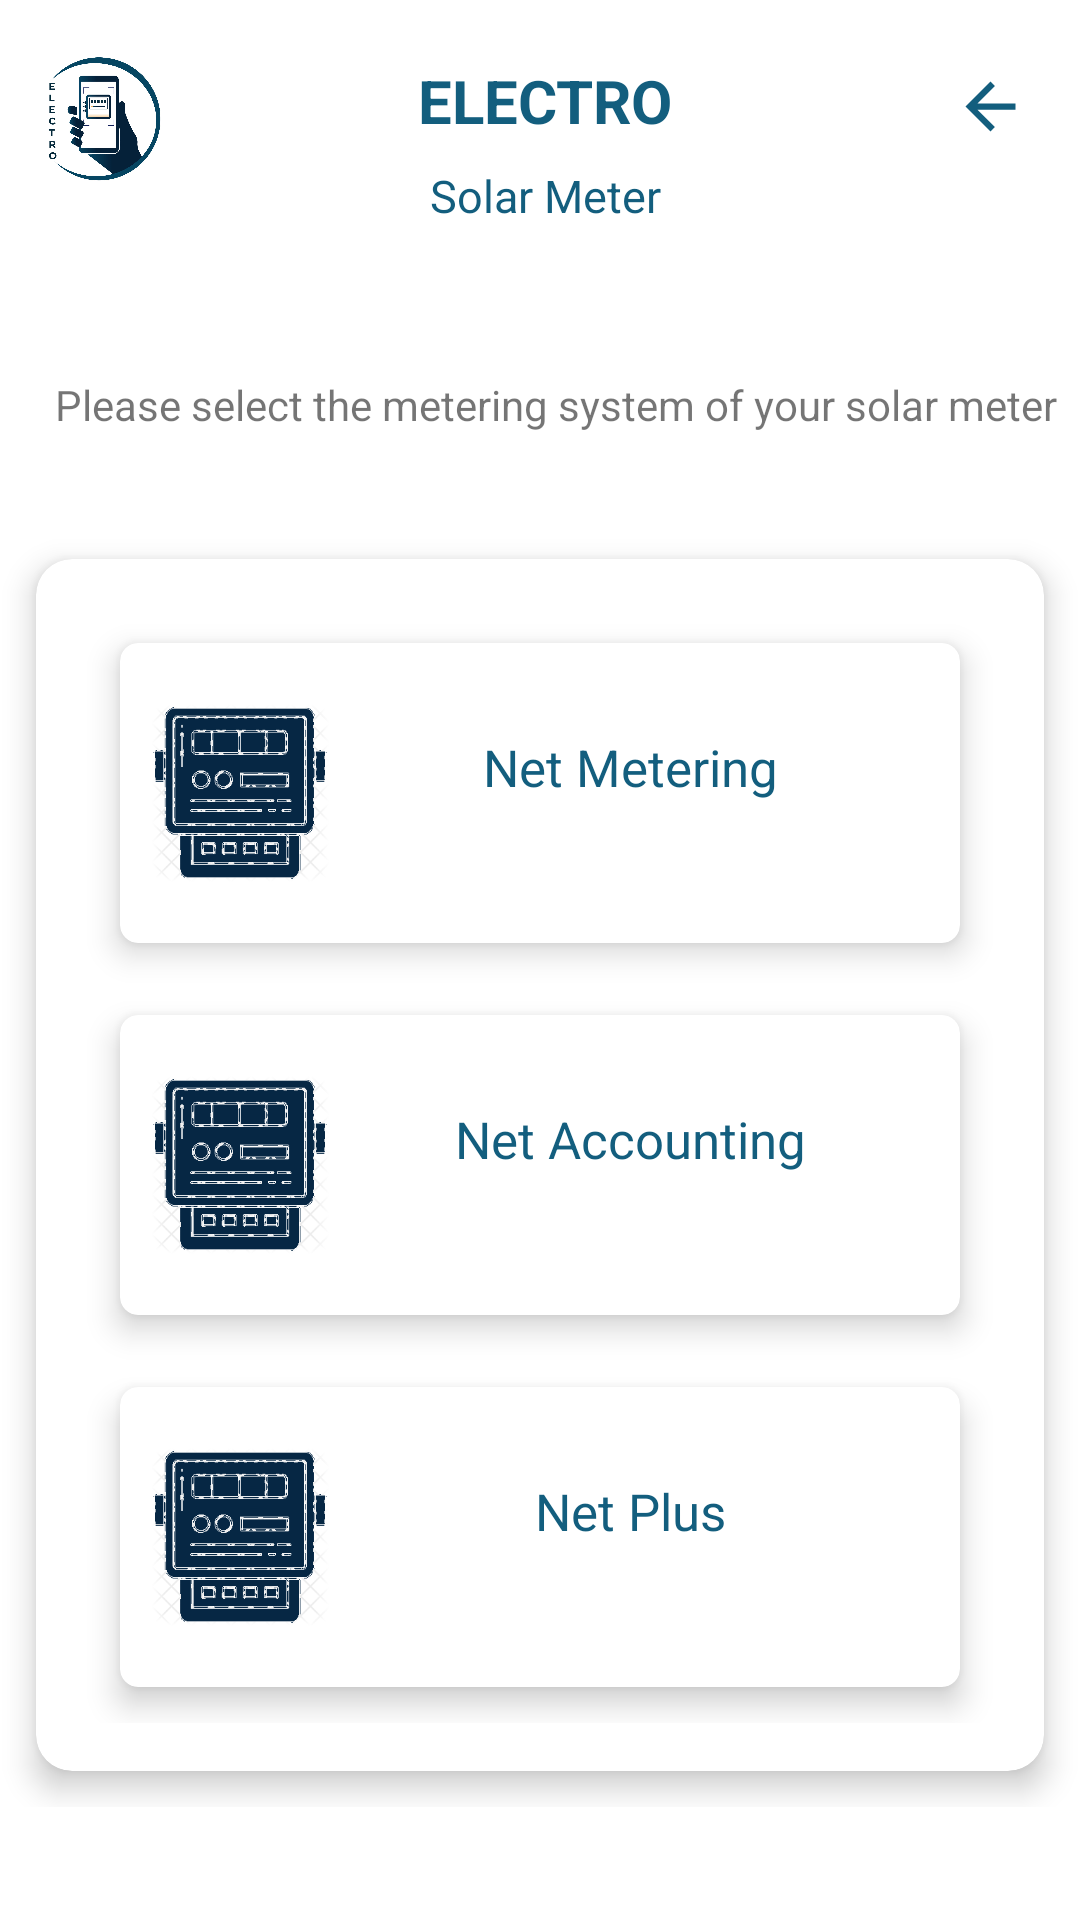

Produce the Android XML layout that renders to this screen, including the resource entries it uses.
<!-- AndroidManifest.xml: application theme Theme.Electro2022_135 -->
<!-- res/layout/activity_solar_meter.xml -->
<?xml version="1.0" encoding="utf-8"?>
<ScrollView xmlns:android="http://schemas.android.com/apk/res/android"
    xmlns:app="http://schemas.android.com/apk/res-auto"
    xmlns:tools="http://schemas.android.com/tools"
    android:layout_width="match_parent"
    android:layout_height="match_parent"
    android:background="@color/white"
    tools:context=".SolarMeter">

    <LinearLayout
        android:layout_width="match_parent"
        android:layout_height="match_parent"
        android:orientation="vertical">

        <RelativeLayout
            android:layout_width="match_parent"
            android:layout_height="wrap_content"
            android:layout_marginTop="10dp"
            android:layout_marginStart="4dp"
            android:layout_marginRight="20dp"
            android:layout_marginLeft="20dp">

            <TextView
                android:layout_width="wrap_content"
                android:layout_height="wrap_content"
                android:layout_marginStart="60dp"
                android:layout_marginTop="10dp"
                android:layout_centerHorizontal="true"
                android:text="ELECTRO"
                android:textStyle="bold"
                android:textAlignment="center"
                android:textColor="#135E7E"
                android:textSize="20sp" />


            <TextView
                android:layout_width="wrap_content"
                android:layout_height="wrap_content"
                android:layout_marginStart="60dp"
                android:layout_marginTop="45dp"
                android:layout_centerHorizontal="true"
                android:text="Solar Meter"
                android:textAlignment="center"
                android:textColor="#135E7E"
                android:textSize="15sp" />

            <ImageView
                android:layout_width="60dp"
                android:layout_height="60dp"
                android:layout_alignParentLeft="true"
                android:src="@drawable/logo_main" />

            <ImageView
                android:layout_width="30dp"
                android:layout_height="25dp"
                android:layout_alignParentTop="true"
                android:layout_alignParentRight="true"
                android:layout_marginTop="13dp"
                android:layout_marginRight="15dp"
                android:src="@drawable/ic_baseline_arrow_back_24" />

        </RelativeLayout>


        <TextView
            android:layout_width="match_parent"
            android:layout_height="wrap_content"
            android:layout_marginTop="50dp"
            android:gravity="center"
            android:text="Please select the metering system of your solar meter"
            android:layout_marginStart="10dp"/>
        <GridLayout
            android:layout_width="match_parent"
            android:layout_height="wrap_content"
            android:columnCount="1"
            android:layout_marginTop="30dp"
            android:rowCount="5"
            android:alignmentMode="alignMargins"
            android:columnOrderPreserved="false">

            <androidx.cardview.widget.CardView
                android:layout_width="wrap_content"
                android:layout_height="wrap_content"
                android:layout_columnWeight="1"
                android:layout_row="1"
                app:cardElevation="6dp"
                app:cardCornerRadius="12sp"
                android:layout_margin="12dp"
                >

                <LinearLayout
                    android:layout_width="match_parent"
                    android:layout_height="match_parent"
                    android:padding="16dp"
                    android:gravity="center"
                    android:orientation="vertical">


                    <androidx.cardview.widget.CardView
                        android:id="@+id/analogCard"
                        android:clickable="true"
                        android:layout_width="match_parent"
                        android:layout_height="wrap_content"
                        android:layout_columnWeight="1"
                        android:layout_row="1"
                        app:cardElevation="6dp"
                        app:cardCornerRadius="6sp"
                        android:layout_margin="12dp">

                        <LinearLayout
                            android:layout_width="match_parent"
                            android:layout_height="100dp"
                            android:padding="10dp">

                            <ImageView
                                android:layout_width="60dp"
                                android:layout_height="60dp"
                                android:layout_marginTop="10dp"
                                android:src="@drawable/analog"/>

                            <TextView
                                android:layout_width="match_parent"
                                android:layout_height="wrap_content"
                                android:text="Net Metering"
                                android:gravity="center"
                                android:textColor="#135E7E"
                                android:layout_marginTop="20dp"
                                android:textSize="17sp"/>

                        </LinearLayout>

                    </androidx.cardview.widget.CardView>

                    <androidx.cardview.widget.CardView
                        android:layout_width="match_parent"
                        android:layout_height="wrap_content"
                        android:layout_columnWeight="1"
                        android:layout_row="1"
                        app:cardElevation="6dp"
                        app:cardCornerRadius="6sp"
                        android:layout_margin="12dp">
                        <LinearLayout
                            android:layout_width="match_parent"
                            android:layout_height="100dp"
                            android:padding="10dp">

                            <ImageView
                                android:layout_width="60dp"
                                android:layout_height="60dp"
                                android:layout_marginTop="10dp"
                                android:src="@drawable/analog"/>

                            <TextView
                                android:layout_width="match_parent"
                                android:layout_height="wrap_content"
                                android:text="Net Accounting"
                                android:gravity="center"
                                android:textColor="#135E7E"
                                android:layout_marginTop="20dp"
                                android:textSize="17sp"/>

                        </LinearLayout>

                    </androidx.cardview.widget.CardView>

                    <androidx.cardview.widget.CardView
                        android:layout_width="match_parent"
                        android:layout_height="wrap_content"
                        android:layout_columnWeight="1"
                        android:layout_row="1"
                        app:cardElevation="6dp"
                        app:cardCornerRadius="6sp"
                        android:layout_margin="12dp">
                        <LinearLayout
                            android:layout_width="match_parent"
                            android:layout_height="100dp"
                            android:padding="10dp">

                            <ImageView
                                android:layout_width="60dp"
                                android:layout_height="60dp"
                                android:layout_marginTop="10dp"
                                android:src="@drawable/analog"/>

                            <TextView
                                android:layout_width="match_parent"
                                android:layout_height="wrap_content"
                                android:text="Net Plus"
                                android:gravity="center"
                                android:textColor="#135E7E"
                                android:layout_marginTop="20dp"
                                android:textSize="17sp"/>

                        </LinearLayout>

                    </androidx.cardview.widget.CardView>

                </LinearLayout>

            </androidx.cardview.widget.CardView>

        </GridLayout>
    </LinearLayout>




</ScrollView>
<!-- resources referenced by this layout -->
<resources>
  <!-- drawable analog: png bitmap (drawable-v24, 25941 bytes) -->
  <!-- drawable ic_baseline_arrow_back_24 (drawable-v24) -->
  <vector android:height="24dp" android:tint="#135E7E"
      android:viewportHeight="24" android:viewportWidth="24"
      android:width="24dp" xmlns:android="http://schemas.android.com/apk/res/android">
      <path android:fillColor="@android:color/white" android:pathData="M20,11H7.83l5.59,-5.59L12,4l-8,8 8,8 1.41,-1.41L7.83,13H20v-2z"/>
  </vector>
  <!-- drawable logo_main: jpg bitmap (drawable-v24, 105309 bytes) -->
  <style name="Theme.Electro2022_135" parent="Theme.MaterialComponents.DayNight.NoActionBar">
          
          <item name="colorPrimary">@color/purple_500</item>
          <item name="colorPrimaryVariant">@color/purple_700</item>
          <item name="colorOnPrimary">@color/white</item>
          
          <item name="colorSecondary">@color/teal_200</item>
          <item name="colorSecondaryVariant">@color/teal_700</item>
          <item name="colorOnSecondary">@color/black</item>
          
          <item name="android:statusBarColor" tools:targetApi="l">?attr/colorPrimaryVariant</item>
          
      </style>
  <!-- not gathered from this repository: default colours our renderer supplied (Android Studio template values) -->
  <color name="purple_500">#FF6200EE</color>
  <color name="purple_700">#FF3700B3</color>
  <color name="teal_200">#FF03DAC5</color>
  <color name="teal_700">#FF018786</color>
  <color name="black">#FF000000</color>
  <color name="white">#FFFFFFFF</color>
</resources>
